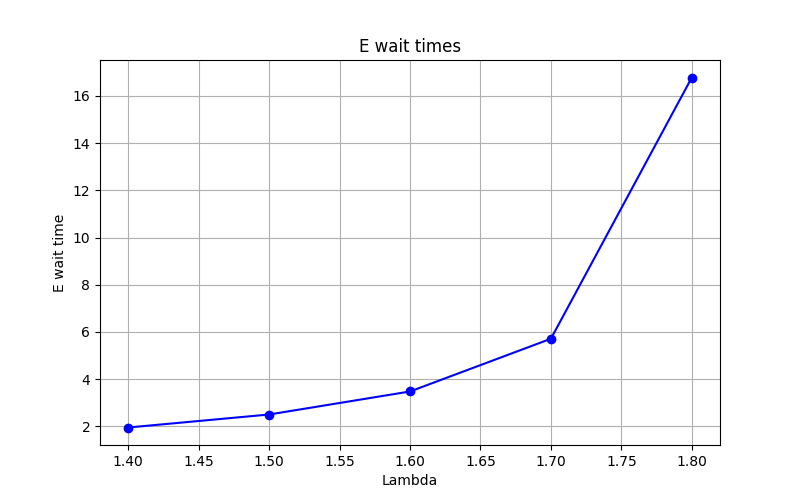

The data file committed next to this chart (first rows):
Lambda, E_wait
1.4, 1.956
1.5, 2.506
1.6, 3.481
1.7, 5.714
1.8, 16.77
